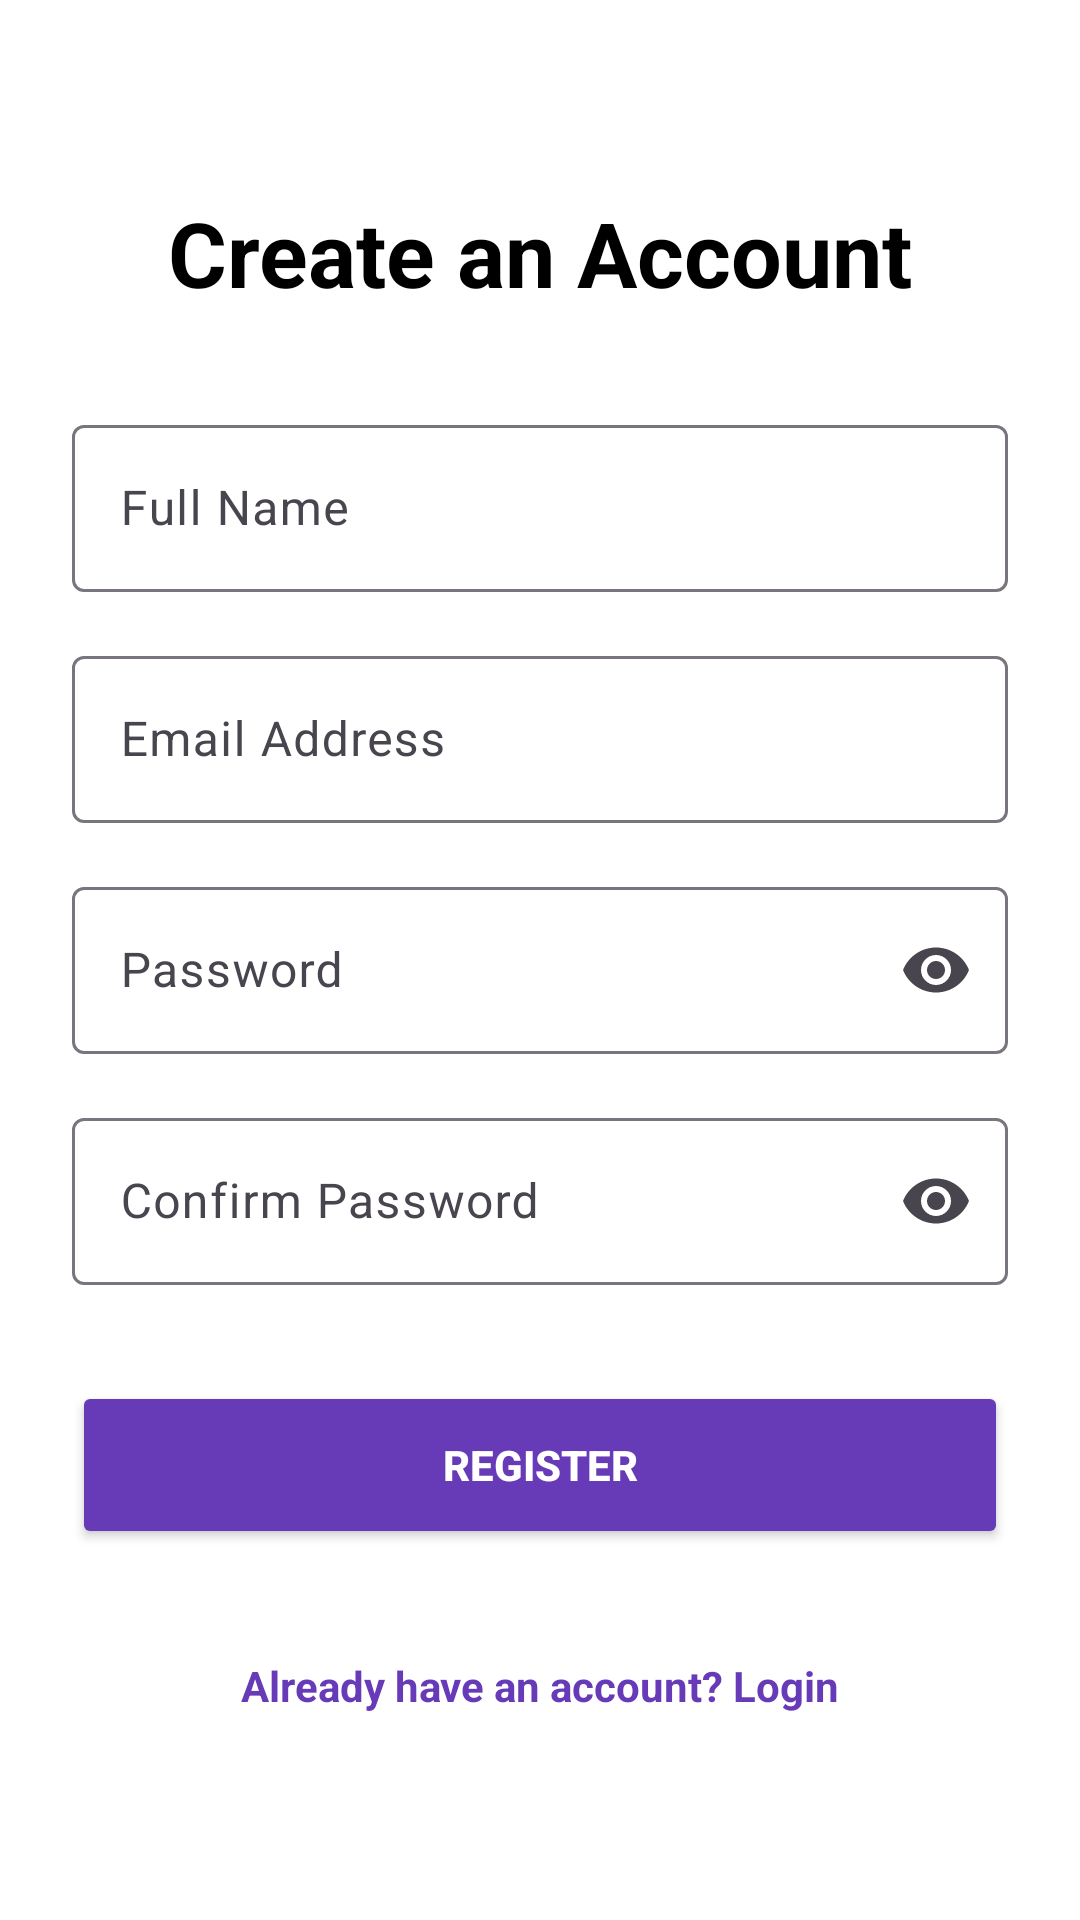

Android layout source for this screen:
<!-- AndroidManifest.xml: application theme Theme.My_E_Wallet_Application -->
<!-- res/layout/activity_signup.xml -->
<androidx.constraintlayout.widget.ConstraintLayout xmlns:android="http://schemas.android.com/apk/res/android" xmlns:app="http://schemas.android.com/apk/res-auto" xmlns:tools="http://schemas.android.com/tools" android:id="@+id/signupUser" android:layout_width="match_parent" android:layout_height="match_parent" android:padding="24dp" android:background="@color/white" tools:context=".SignupActivity">
    
    <TextView android:id="@+id/title" android:layout_width="wrap_content" android:layout_height="wrap_content" android:text="Create an Account" android:textColor="@color/black" android:textSize="30sp" android:textStyle="bold" android:layout_marginTop="40dp" app:layout_constraintTop_toTopOf="parent" app:layout_constraintStart_toStartOf="parent" app:layout_constraintEnd_toEndOf="parent"/>
    
    <com.google.android.material.textfield.TextInputLayout android:id="@+id/fullNameLayout" android:layout_width="0dp" android:layout_height="wrap_content" android:hint="Full Name" android:layout_marginTop="32dp" app:layout_constraintTop_toBottomOf="@id/title" app:layout_constraintStart_toStartOf="parent" app:layout_constraintEnd_toEndOf="parent">
        <com.google.android.material.textfield.TextInputEditText android:id="@+id/fullName" android:layout_width="match_parent" android:layout_height="wrap_content" android:inputType="textPersonName"/>
    </com.google.android.material.textfield.TextInputLayout>
    
    <com.google.android.material.textfield.TextInputLayout android:id="@+id/emailLayout" android:layout_width="0dp" android:layout_height="wrap_content" android:hint="Email Address" android:layout_marginTop="16dp" app:layout_constraintTop_toBottomOf="@id/fullNameLayout" app:layout_constraintStart_toStartOf="parent" app:layout_constraintEnd_toEndOf="parent">
        <com.google.android.material.textfield.TextInputEditText android:id="@+id/emailA" android:layout_width="match_parent" android:layout_height="wrap_content" android:inputType="textEmailAddress"/>
    </com.google.android.material.textfield.TextInputLayout>
    
    <com.google.android.material.textfield.TextInputLayout android:id="@+id/passwordLayout" android:layout_width="0dp" android:layout_height="wrap_content" android:hint="Password" app:endIconMode="password_toggle" android:layout_marginTop="16dp" app:layout_constraintTop_toBottomOf="@id/emailLayout" app:layout_constraintStart_toStartOf="parent" app:layout_constraintEnd_toEndOf="parent">
        <com.google.android.material.textfield.TextInputEditText android:id="@+id/password" android:layout_width="match_parent" android:layout_height="wrap_content" android:inputType="textPassword"/>
    </com.google.android.material.textfield.TextInputLayout>
    
    <com.google.android.material.textfield.TextInputLayout android:id="@+id/confirmLayout" android:layout_width="0dp" android:layout_height="wrap_content" android:hint="Confirm Password" app:endIconMode="password_toggle" android:layout_marginTop="16dp" app:layout_constraintTop_toBottomOf="@id/passwordLayout" app:layout_constraintStart_toStartOf="parent" app:layout_constraintEnd_toEndOf="parent">
        <com.google.android.material.textfield.TextInputEditText android:id="@+id/confirmP" android:layout_width="match_parent" android:layout_height="wrap_content" android:inputType="textPassword"/>
    </com.google.android.material.textfield.TextInputLayout>
    
    <Button android:id="@+id/register" android:layout_width="0dp" android:layout_height="56dp" android:text="Register" android:textColor="@android:color/white" android:textStyle="bold" android:backgroundTint="@color/link_color" android:layout_marginTop="32dp" app:layout_constraintTop_toBottomOf="@id/confirmLayout" app:layout_constraintStart_toStartOf="parent" app:layout_constraintEnd_toEndOf="parent"/>
    
    <TextView
        android:id="@+id/haveAccountLabel"
        android:layout_width="wrap_content"
        android:layout_height="wrap_content"
        android:text="@string/already_have_account"
        android:textColor="@color/link_color"
        android:textSize="14sp"
        android:textStyle="bold"
        android:layout_marginTop="24dp"
        android:paddingVertical="12dp"
        android:paddingHorizontal="16dp"
        app:layout_constraintTop_toBottomOf="@id/register"
        app:layout_constraintStart_toStartOf="parent"
        app:layout_constraintEnd_toEndOf="parent"
        android:clickable="true"
        android:focusable="true" />

</androidx.constraintlayout.widget.ConstraintLayout>
<!-- resources referenced by this layout -->
<resources>
  <color name="black">#000000</color>
  <color name="link_color">#673AB7</color>
  <color name="white">#FFFFFF</color>
  <string name="already_have_account">Already have an account? Login</string>
  <style name="Theme.My_E_Wallet_Application" parent="Base.Theme.My_E_Wallet_Application" />
  <style name="Base.Theme.My_E_Wallet_Application" parent="Theme.Material3.DayNight.NoActionBar">
          
          
      </style>
</resources>
